Dataset: CI4R-Activity-Recognition-datasets (GitHub, RahulKumarBazia/CI4R-Activity-Recognition-datasets). Classes: walking, wheeled chair.

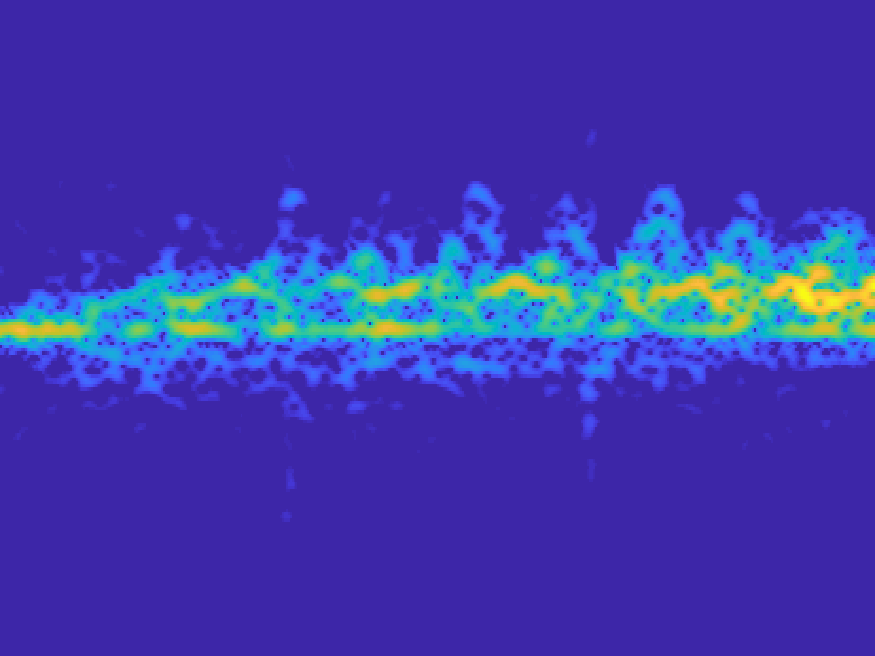
Label: walking

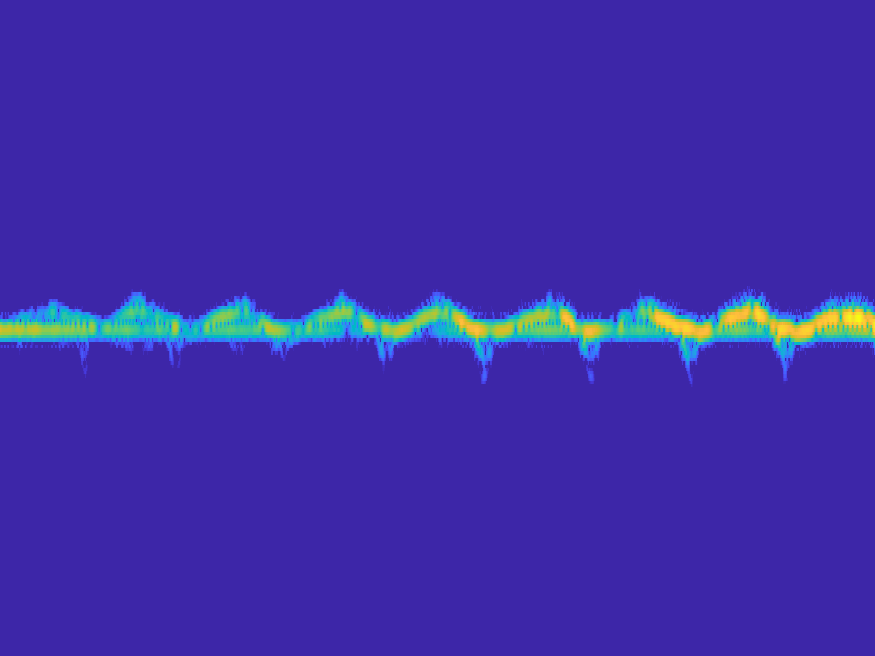
Label: wheeled chair

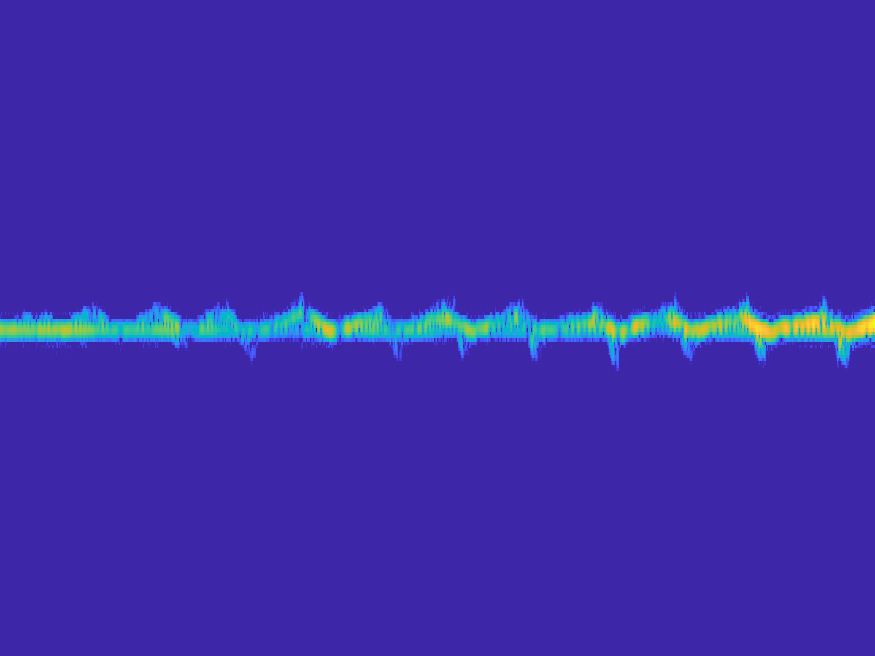
Label: wheeled chair

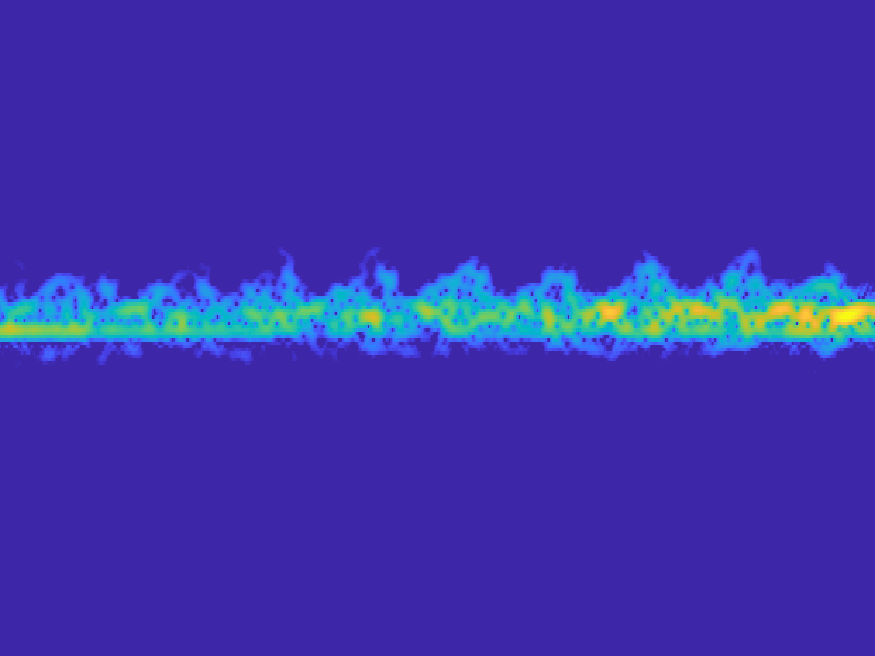
Label: walking

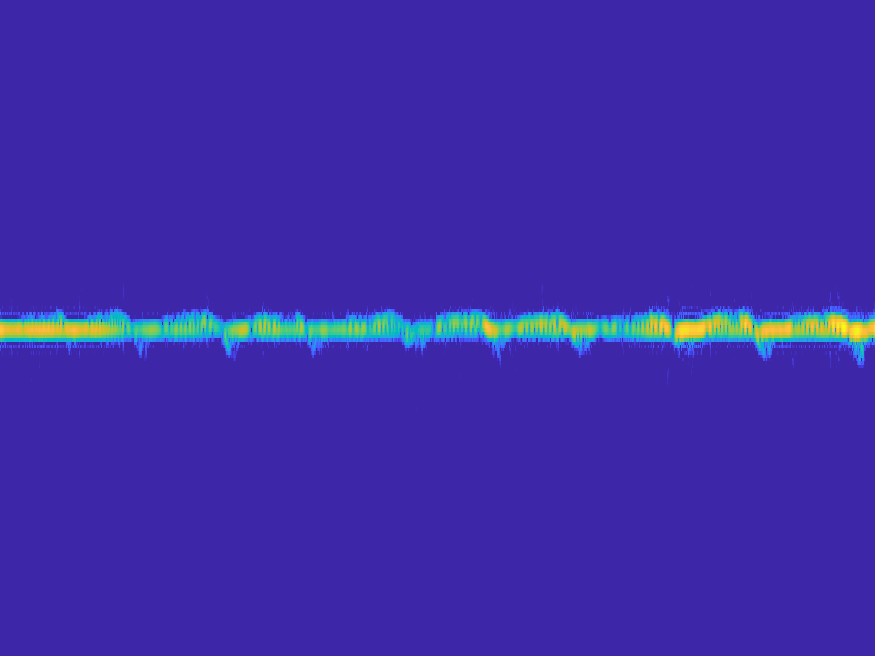
Label: wheeled chair

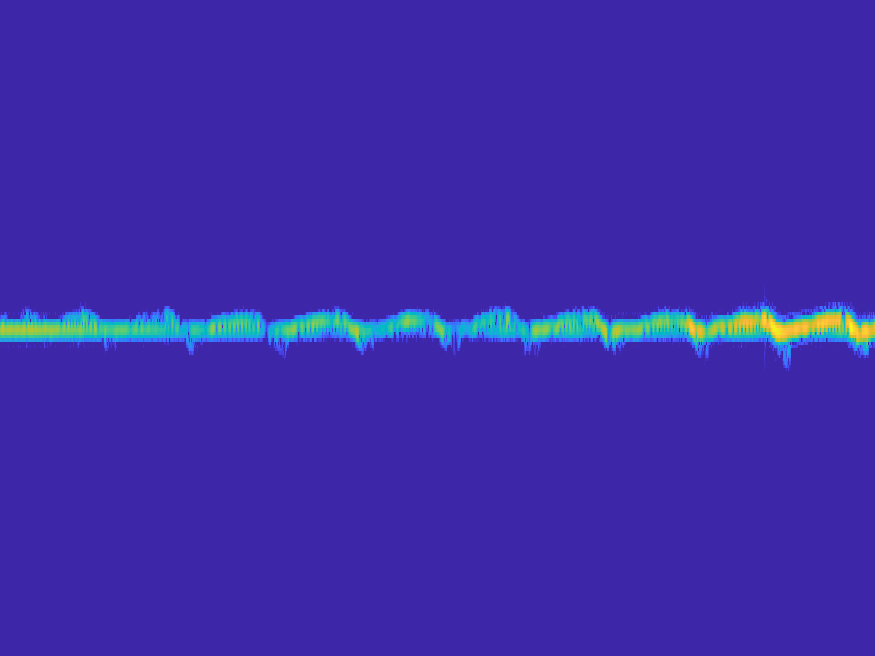
Label: wheeled chair
